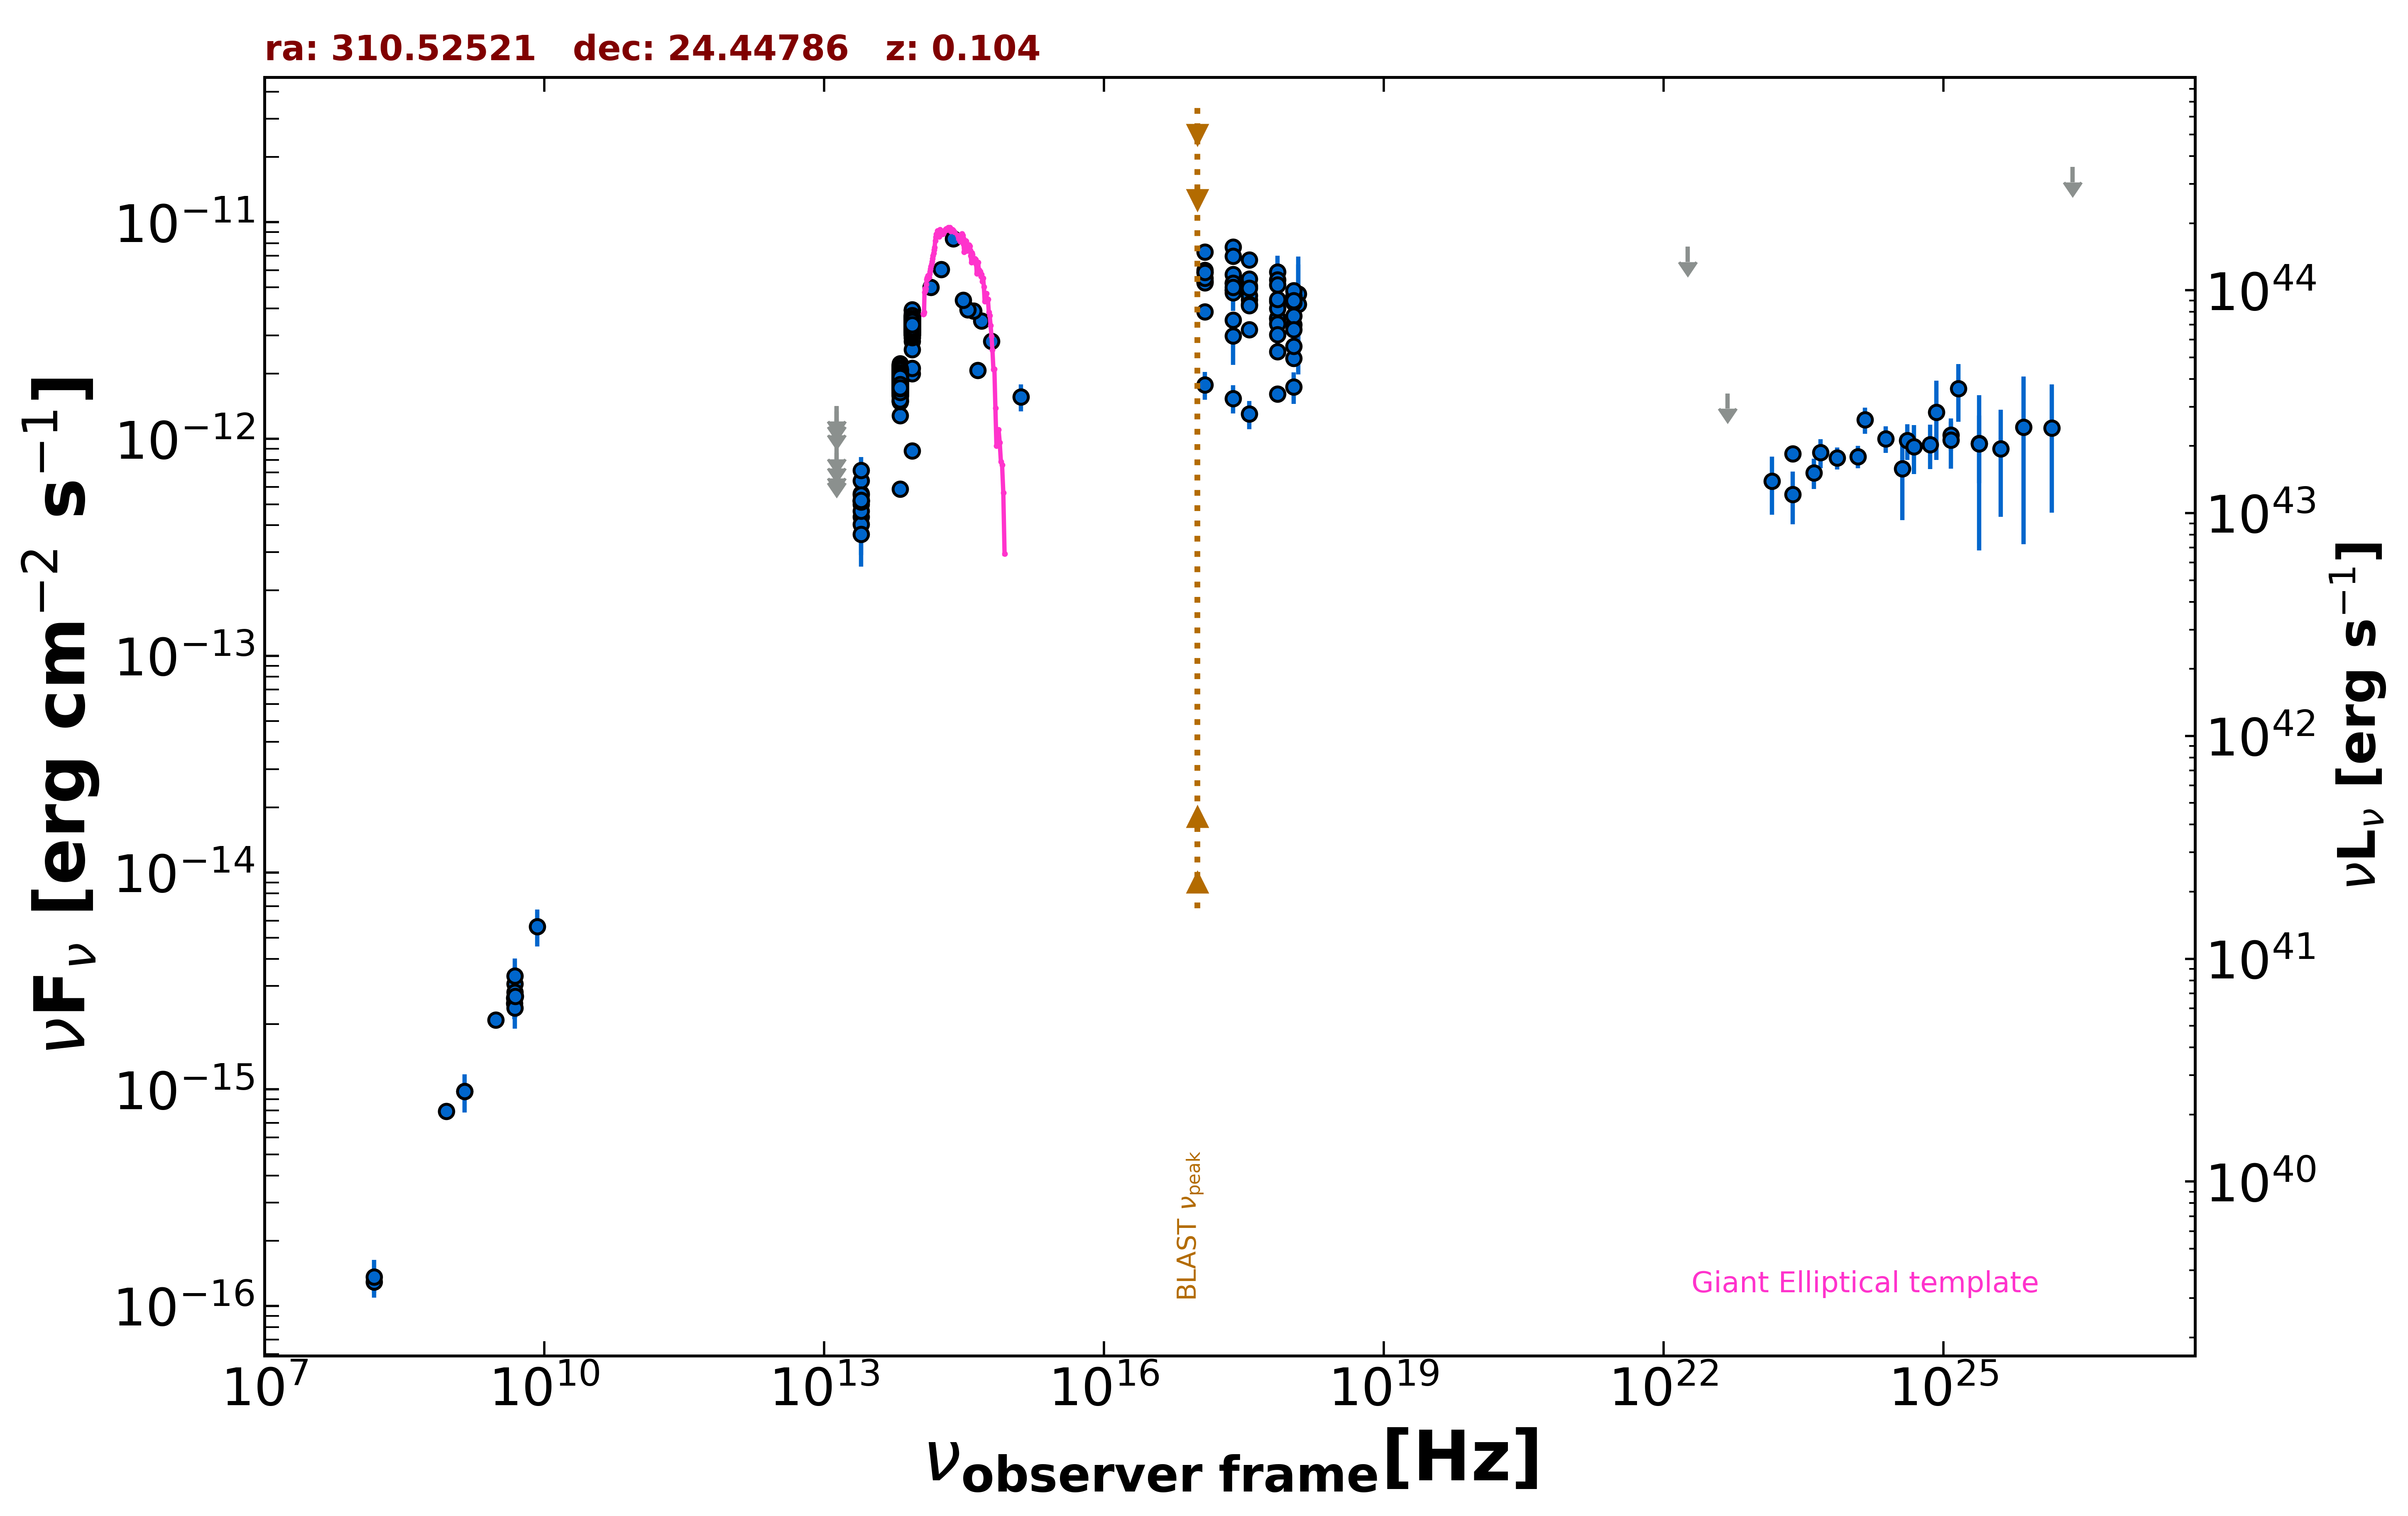

The data file committed next to this chart (first rows):
freq., flux, err_flux, MJD_start, MJD_end, flag, catalog, reference
1.400e+09, 9.772e-16, 2.960e-17, 55000, 55000, , NVSS, Condon et al. 1998  AJ  115  1693
8.870e+08, 7.912e-16, 6.030e-17, 55000, 55000, , RACS, Hale et al. 2021  PASA  38  e058
3.000e+09, 2.091e-15, 4.150e-17, 55000, 55000, , VLASSQL, Gordon et al. 2021  ApJS  255  30
2.418e+17, 4.850e-12, 9.600e-13, 55000, 55000, , XMMSL2, Saxton et al. 2008  A&A  480  611
7.253e+17, 5.903e-12, 1.086e-12, 55000, 55000, , XMMSL2, Saxton et al. 2008  A&A  480  611
1.209e+18, 4.660e-12, 2.296e-12, 55000, 55000, , XMMSL2, Saxton et al. 2008  A&A  480  611
2.418e+17, 2.993e-12, 7.975e-13, 55000, 55000, , XMMSL2, Saxton et al. 2008  A&A  480  611
7.253e+17, 3.617e-12, 8.700e-13, 55000, 55000, , XMMSL2, Saxton et al. 2008  A&A  480  611
1.209e+18, 4.184e-12, 2.203e-12, 55000, 55000, , XMMSL2, Saxton et al. 2008  A&A  480  611
2.418e+17, 7.679e-12, 4.620e-13, 55000, 55000, , RASS, Boller et al. 2016  A&A  103  1
2.418e+17, 4.889e-12, 8.600e-14, 55940, 58055, , 1OUSX, Giommi et al. in preparation
1.209e+17, 5.379e-12, 9.800e-14, 55940, 58055, , 1OUSX, Giommi et al. in preparation
3.627e+17, 4.398e-12, 7.300e-14, 55940, 58055, , 1OUSX, Giommi et al. in preparation
7.253e+17, 3.577e-12, 3.900e-14, 55940, 58055, , 1OUSX, Giommi et al. in preparation
1.088e+18, 3.368e-12, 7.700e-14, 55940, 58055, , 1OUSX, Giommi et al. in preparation
7.253e+17, 5.428e-12, 6.150e-14, 55000, 55000, , 2SXPS, Evans et al. 2020  ApJS  247  54
1.209e+17, 5.300e-12, 1.020e-13, 55000, 55000, , 2SXPS, Evans et al. 2020  ApJS  247  54
3.627e+17, 5.078e-12, 8.900e-14, 55000, 55000, , 2SXPS, Evans et al. 2020  ApJS  247  54
1.088e+18, 4.569e-12, 1.110e-13, 55000, 55000, , 2SXPS, Evans et al. 2020  ApJS  247  54
1.500e+08, 1.295e-16, 1.405e-17, 55000, 55000, , TGSS150, Intema et al. 2017  A&A  598  A781
4.800e+09, 2.640e-15, 2.880e-16, 55000, 55000, , GB6, Gregory et al. 1996  ApJS  103  427
4.800e+09, 2.496e-15, 3.840e-16, 55000, 55000, , GB87, Gregory et al. 1992  VizieR  VIII/14/j20…
1.389e+14, 5.017e-12, 2.730e-13, 55000, 55000, , 2MASS, Skrutskie et al. 2006  AJ  131  1163
1.804e+14, 6.059e-12, 4.020e-13, 55000, 55000, , 2MASS, Skrutskie et al. 2006  AJ  131  1163
2.427e+14, 8.376e-12, 3.935e-13, 55000, 55000, , 2MASS, Skrutskie et al. 2006  AJ  131  1163
8.817e+13, 3.373e-12, 5.000e-15, 55000, 55000, , UNWISE, Schlafly et al. 2019  ApJS  240  30
6.517e+13, 1.862e-12, 5.500e-15, 55000, 55000, , UNWISE, Schlafly et al. 2019  ApJS  240  30
8.817e+13, 3.417e-12, 6.900e-14, 55000, 55000, , WISE, Wright et al. 2010  AJ  140  1868
6.517e+13, 1.765e-12, 3.600e-14, 55000, 55000, , WISE, Wright et al. 2010  AJ  140  1868
2.498e+13, 5.190e-13, 3.635e-14, 55000, 55000, , WISE, Wright et al. 2010  AJ  140  1868
1.363e+13, 5.370e-13, 1.426e-13, 55000, 55000, , WISE, Wright et al. 2010  AJ  140  1868
8.817e+13, 3.281e-12, 6.650e-14, 56791, 56791, , NEOWISE, Mainzer et al. 2014  ApJ  792  30
6.517e+13, 1.701e-12, 5.800e-14, 56791, 56791, , NEOWISE, Mainzer et al. 2014  ApJ  792  30
8.817e+13, 3.169e-12, 6.400e-14, 56791, 56791, , NEOWISE, Mainzer et al. 2014  ApJ  792  30
6.517e+13, 1.644e-12, 5.300e-14, 56791, 56791, , NEOWISE, Mainzer et al. 2014  ApJ  792  30
8.817e+13, 3.263e-12, 6.300e-14, 56791, 56791, , NEOWISE, Mainzer et al. 2014  ApJ  792  30
6.517e+13, 1.702e-12, 5.800e-14, 56791, 56791, , NEOWISE, Mainzer et al. 2014  ApJ  792  30
8.817e+13, 3.342e-12, 6.500e-14, 56791, 56791, , NEOWISE, Mainzer et al. 2014  ApJ  792  30
6.517e+13, 1.653e-12, 8.100e-14, 56791, 56791, , NEOWISE, Mainzer et al. 2014  ApJ  792  30
8.817e+13, 3.236e-12, 6.300e-14, 56791, 56791, , NEOWISE, Mainzer et al. 2014  ApJ  792  30
6.517e+13, 1.627e-12, 5.250e-14, 56791, 56791, , NEOWISE, Mainzer et al. 2014  ApJ  792  30
8.817e+13, 3.074e-12, 7.050e-14, 56791, 56791, , NEOWISE, Mainzer et al. 2014  ApJ  792  30
6.517e+13, 1.633e-12, 5.000e-14, 56791, 56791, , NEOWISE, Mainzer et al. 2014  ApJ  792  30
8.817e+13, 3.151e-12, 6.400e-14, 56792, 56792, , NEOWISE, Mainzer et al. 2014  ApJ  792  30
6.517e+13, 1.602e-12, 5.800e-14, 56792, 56792, , NEOWISE, Mainzer et al. 2014  ApJ  792  30
8.817e+13, 3.257e-12, 7.200e-14, 56792, 56792, , NEOWISE, Mainzer et al. 2014  ApJ  792  30
6.517e+13, 1.732e-12, 5.600e-14, 56792, 56792, , NEOWISE, Mainzer et al. 2014  ApJ  792  30
8.817e+13, 3.278e-12, 6.000e-14, 56791, 56791, , NEOWISE, Mainzer et al. 2014  ApJ  792  30
6.517e+13, 1.702e-12, 5.500e-14, 56791, 56791, , NEOWISE, Mainzer et al. 2014  ApJ  792  30
8.817e+13, 3.361e-12, 7.750e-14, 56791, 56791, , NEOWISE, Mainzer et al. 2014  ApJ  792  30
6.517e+13, 1.485e-12, 5.750e-14, 56791, 56791, , NEOWISE, Mainzer et al. 2014  ApJ  792  30
8.817e+13, 3.122e-12, 6.050e-14, 56791, 56791, , NEOWISE, Mainzer et al. 2014  ApJ  792  30
6.517e+13, 1.586e-12, 5.150e-14, 56791, 56791, , NEOWISE, Mainzer et al. 2014  ApJ  792  30
8.817e+13, 3.471e-12, 7.700e-14, 56792, 56792, , NEOWISE, Mainzer et al. 2014  ApJ  792  30
6.517e+13, 1.713e-12, 5.500e-14, 56792, 56792, , NEOWISE, Mainzer et al. 2014  ApJ  792  30
8.817e+13, 3.060e-12, 7.350e-14, 56792, 56792, , NEOWISE, Mainzer et al. 2014  ApJ  792  30
6.517e+13, 1.839e-12, 6.750e-14, 56792, 56792, , NEOWISE, Mainzer et al. 2014  ApJ  792  30
8.817e+13, 3.442e-12, 7.600e-14, 56792, 56792, , NEOWISE, Mainzer et al. 2014  ApJ  792  30
6.517e+13, 1.701e-12, 5.950e-14, 56792, 56792, , NEOWISE, Mainzer et al. 2014  ApJ  792  30
8.817e+13, 3.018e-12, 6.950e-14, 56792, 56792, , NEOWISE, Mainzer et al. 2014  ApJ  792  30
... 696 more rows
